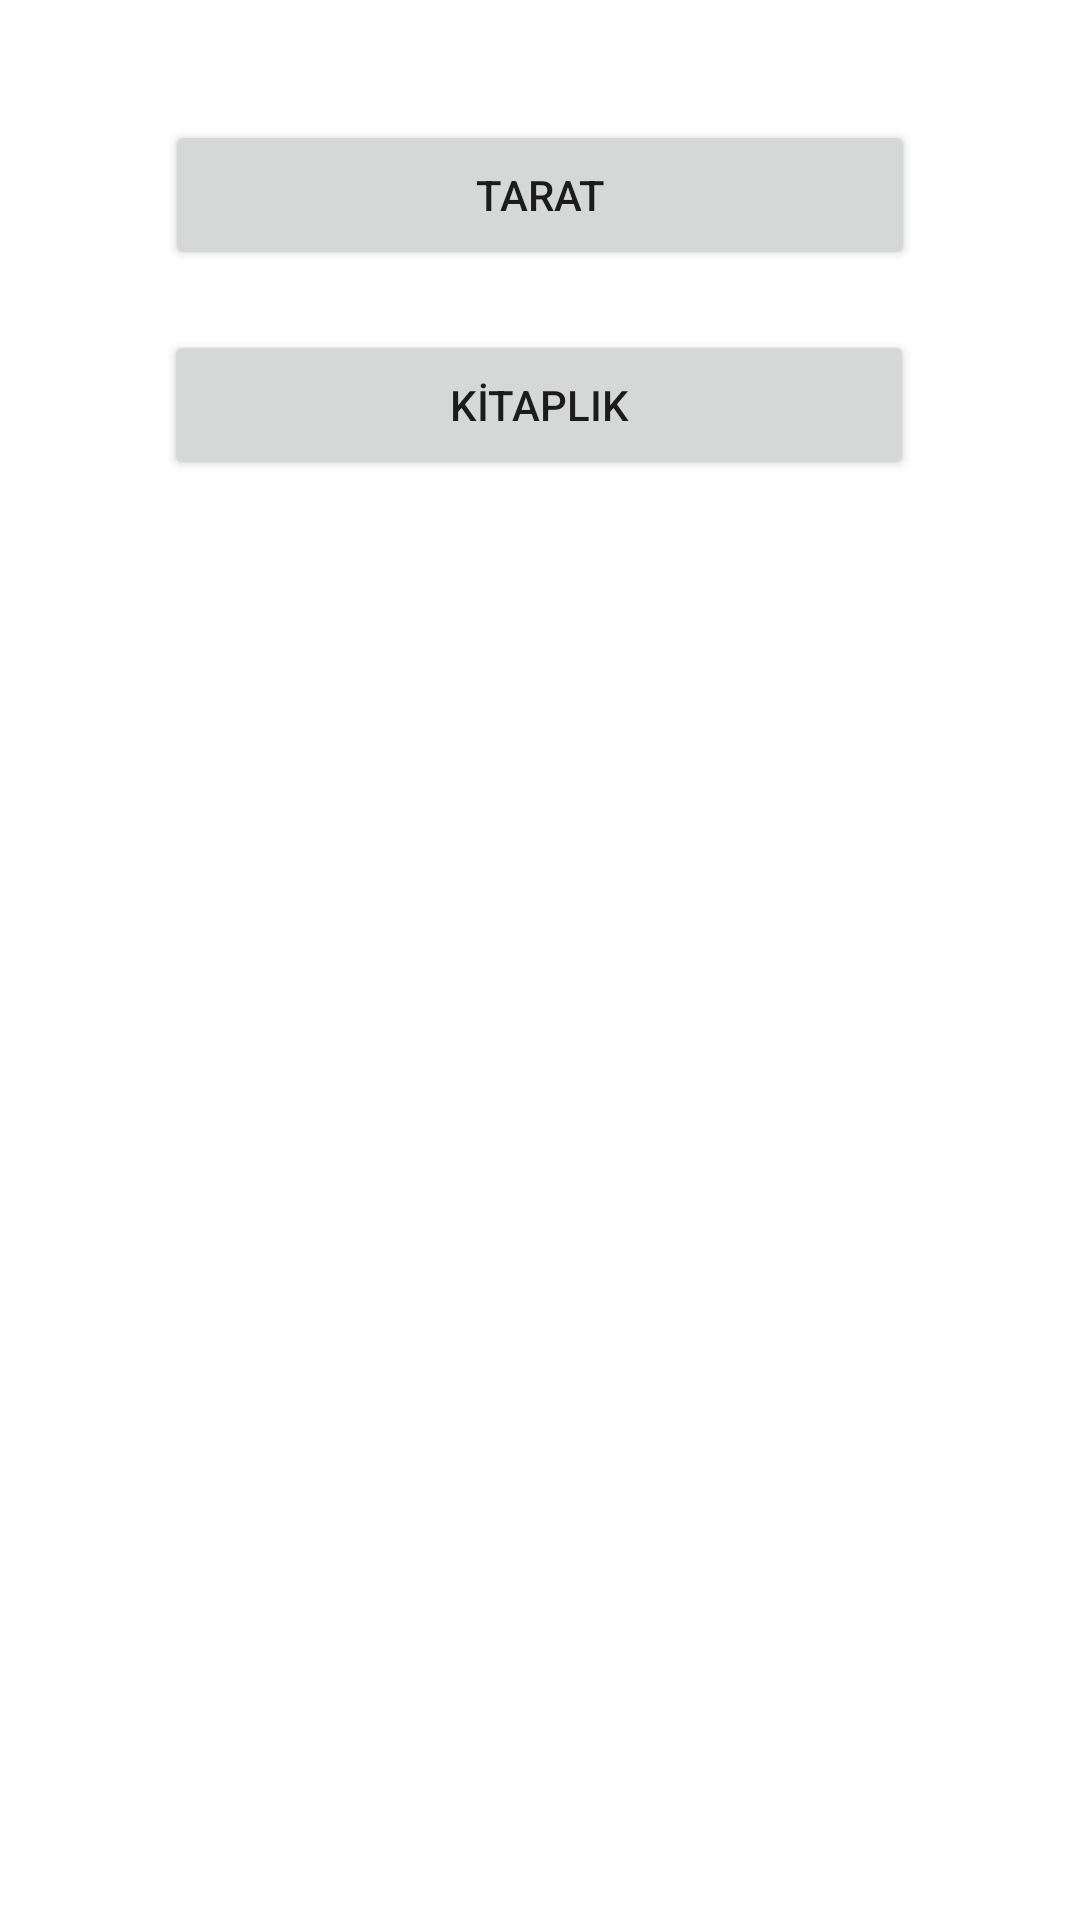

Reconstruct the res/layout file that produces this screen, plus the resources it refers to.
<!-- AndroidManifest.xml: application theme Theme.AboutFood -->
<!-- res/layout/activity_home_page.xml -->
<?xml version="1.0" encoding="utf-8"?>
<androidx.constraintlayout.widget.ConstraintLayout xmlns:android="http://schemas.android.com/apk/res/android"
    xmlns:app="http://schemas.android.com/apk/res-auto"
    xmlns:tools="http://schemas.android.com/tools"
    android:layout_width="match_parent"
    android:layout_height="match_parent"
    tools:context=".HomePageActivity">

    <Button
        android:id="@+id/scanButton"
        android:layout_width="250dp"
        android:layout_height="50dp"
        android:layout_marginTop="40dp"
        android:onClick="scanClicked"
        android:text="TARAT"
        app:layout_constraintEnd_toEndOf="parent"
        app:layout_constraintStart_toStartOf="parent"
        app:layout_constraintTop_toTopOf="parent" />

    <Button
        android:id="@+id/libraryButton"
        android:layout_width="250dp"
        android:layout_height="50dp"
        android:layout_marginTop="20dp"
        android:onClick="libraryClicked"
        android:text="KİTAPLIK"
        app:layout_constraintEnd_toEndOf="parent"
        app:layout_constraintHorizontal_bias="0.498"
        app:layout_constraintStart_toStartOf="parent"
        app:layout_constraintTop_toBottomOf="@+id/scanButton" />
</androidx.constraintlayout.widget.ConstraintLayout>
<!-- resources referenced by this layout -->
<resources>
  <style name="Theme.AboutFood" parent="Theme.MaterialComponents.DayNight.DarkActionBar">
          
          <item name="colorPrimary">@color/purple_500</item>
          <item name="colorPrimaryVariant">@color/purple_700</item>
          <item name="colorOnPrimary">@color/white</item>
          
          <item name="colorSecondary">@color/teal_200</item>
          <item name="colorSecondaryVariant">@color/teal_700</item>
          <item name="colorOnSecondary">@color/black</item>
          
          <item name="android:statusBarColor">?attr/colorPrimaryVariant</item>
          
      </style>
  <color name="purple_500">#D78BC34A</color>
  <color name="purple_700">#FF3700B3</color>
  <color name="white">#FFFFFFFF</color>
  <color name="teal_200">#FF03DAC5</color>
  <color name="teal_700">#FF018786</color>
  <color name="black">#FF000000</color>
</resources>
